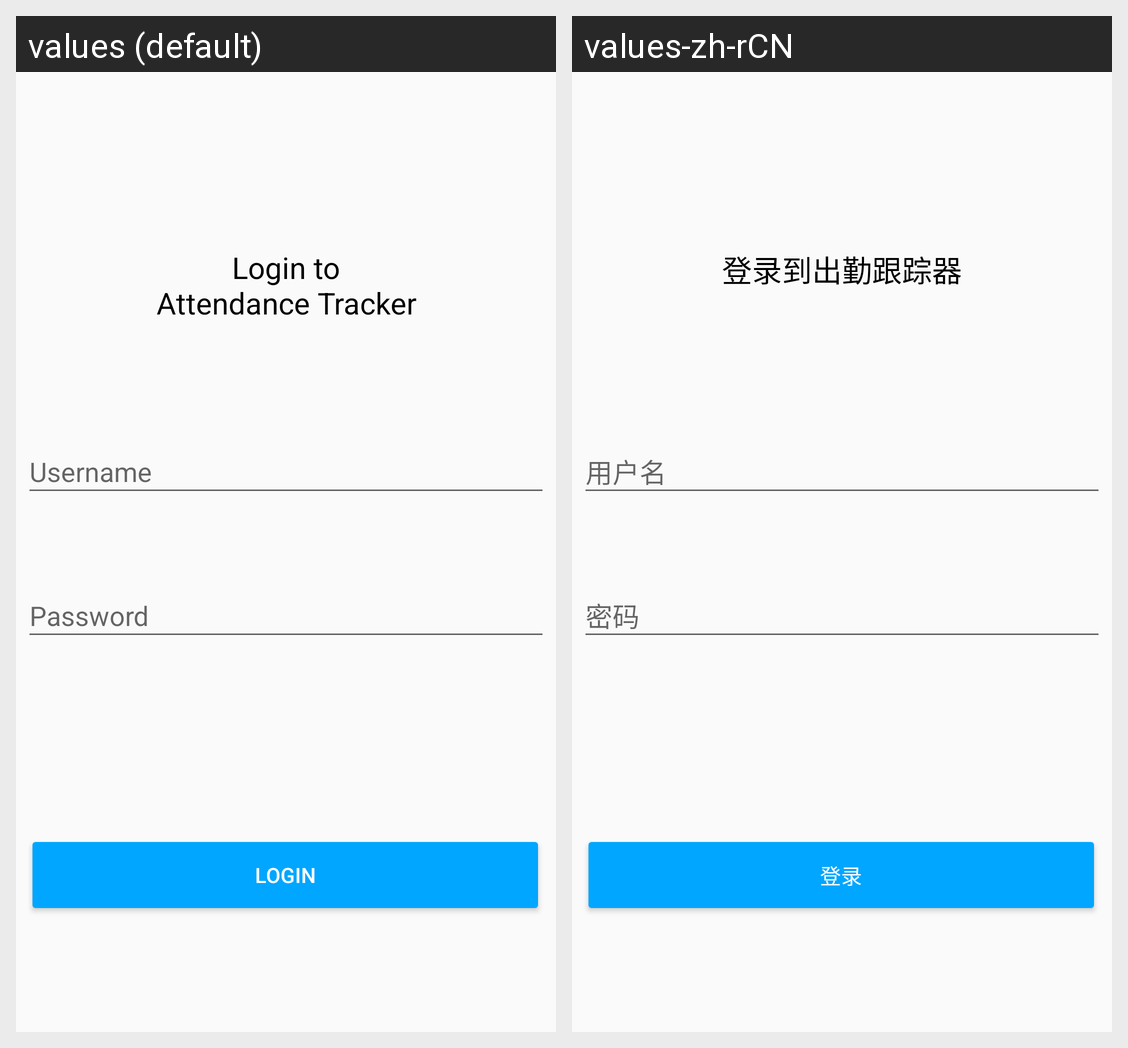

Locale-by-locale string values for the Android screen shown in this grid:
Android screen res/layout/activity_login.xml rendered under 2 locales, left to right: values (default), values-zh-rCN. Device: Nexus 5 (rendered at 1080×1920; each locale shown at half size, 540×960, under a caption strip naming it); theme AppTheme.
Strings drawn on this screen, with the default value and each locale's value (text and hints the layout hard-codes, and strings that could not be matched under every locale, appear in the picture but are not listed):

login
  values: Login
  values-zh-rCN: 登录

username
  values: Username
  values-zh-rCN: 用户名

password
  values: Password
  values-zh-rCN: 密码

loginActivityPrompt
  values: Login to Attendance Tracker
  values-zh-rCN: 登录到出勤跟踪器
